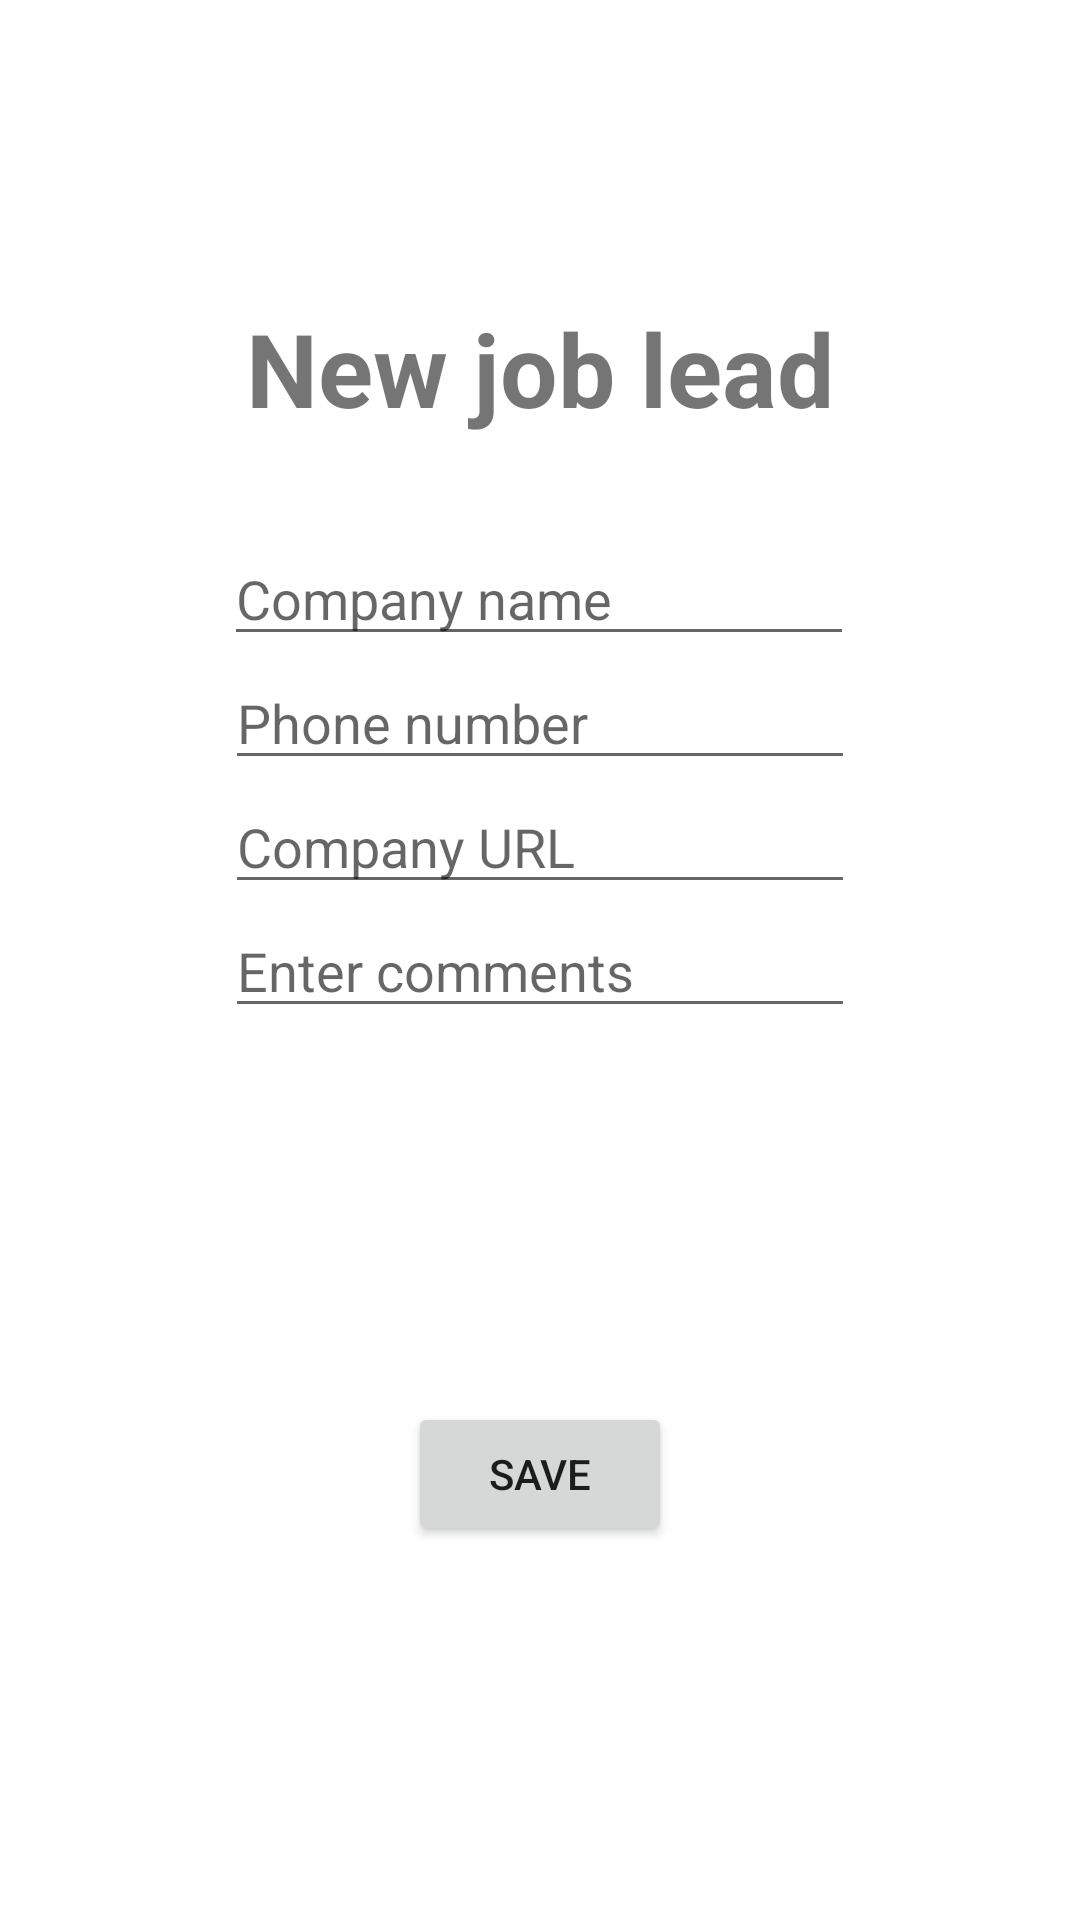

Here is an Android app screen rendered from its layout file. Give the layout XML and the strings, colors and styles it references.
<!-- AndroidManifest.xml: application theme Theme.JobsTrackerSQLite -->
<!-- res/layout/fragment_add_job_lead.xml -->
<?xml version="1.0" encoding="utf-8"?>
<androidx.constraintlayout.widget.ConstraintLayout xmlns:android="http://schemas.android.com/apk/res/android"
    xmlns:app="http://schemas.android.com/apk/res-auto"
    xmlns:tools="http://schemas.android.com/tools"
    android:layout_width="match_parent"
    android:layout_height="match_parent"
    tools:context=".AddJobLeadFragment">

    <TextView
        android:id="@+id/textView2"
        android:layout_width="wrap_content"
        android:layout_height="wrap_content"
        android:layout_marginTop="100dp"
        android:text="New job lead"
        android:textSize="34sp"
        android:textStyle="bold"
        app:layout_constraintEnd_toEndOf="parent"
        app:layout_constraintStart_toStartOf="parent"
        app:layout_constraintTop_toTopOf="parent" />

    <EditText
        android:id="@+id/editText1"
        android:layout_width="wrap_content"
        android:layout_height="wrap_content"
        android:layout_marginTop="32dp"
        android:ems="10"
        android:hint="Company name"
        android:inputType="text"
        app:layout_constraintEnd_toEndOf="parent"
        app:layout_constraintHorizontal_bias="0.497"
        app:layout_constraintStart_toStartOf="parent"
        app:layout_constraintTop_toBottomOf="@+id/textView2" />

    <EditText
        android:id="@+id/editText2"
        android:layout_width="wrap_content"
        android:layout_height="wrap_content"
        android:ems="10"
        android:hint="Phone number"
        android:inputType="phone"
        app:layout_constraintEnd_toEndOf="parent"
        app:layout_constraintStart_toStartOf="parent"
        app:layout_constraintTop_toBottomOf="@+id/editText1" />

    <EditText
        android:id="@+id/editText3"
        android:layout_width="wrap_content"
        android:layout_height="wrap_content"
        android:ems="10"
        android:hint="Company URL"
        android:inputType="textUri"
        app:layout_constraintBottom_toTopOf="@+id/editText4"
        app:layout_constraintEnd_toEndOf="parent"
        app:layout_constraintHorizontal_bias="0.5"
        app:layout_constraintStart_toStartOf="parent"
        app:layout_constraintTop_toBottomOf="@+id/editText2" />

    <EditText
        android:id="@+id/editText4"
        android:layout_width="wrap_content"
        android:layout_height="wrap_content"
        android:ems="10"
        android:hint="Enter comments"
        android:inputType="textMultiLine"
        app:layout_constraintEnd_toEndOf="parent"
        app:layout_constraintHorizontal_bias="0.5"
        app:layout_constraintStart_toStartOf="parent"
        app:layout_constraintTop_toBottomOf="@+id/editText3" />

    <Button
        android:id="@+id/button"
        android:layout_width="wrap_content"
        android:layout_height="wrap_content"
        android:layout_marginTop="8dp"
        android:layout_marginBottom="8dp"
        android:text="Save"
        app:layout_constraintBottom_toBottomOf="parent"
        app:layout_constraintEnd_toEndOf="parent"
        app:layout_constraintStart_toStartOf="parent"
        app:layout_constraintTop_toBottomOf="@+id/editText4" />
</androidx.constraintlayout.widget.ConstraintLayout>
<!-- resources referenced by this layout -->
<resources>
  <style name="Theme.JobsTrackerSQLite" parent="Theme.MaterialComponents.DayNight.NoActionBar">
          
          <item name="colorPrimary">@color/purple_500</item>
          <item name="colorPrimaryVariant">@color/purple_700</item>
          <item name="colorOnPrimary">@color/white</item>
          
          <item name="colorSecondary">@color/teal_200</item>
          <item name="colorSecondaryVariant">@color/teal_700</item>
          <item name="colorOnSecondary">@color/black</item>
          
          <item name="android:statusBarColor" tools:targetApi="l">?attr/colorPrimaryVariant</item>
          
          <item name="colorAccent">@color/colorAccent</item>
          
          <item name="colorPrimary">@color/colorPrimary</item>
          <item name="colorPrimaryDark">@color/colorPrimaryDark</item>
          <item name="colorAccent">@color/colorAccent</item>
      </style>
  <color name="purple_500">#FF6200EE</color>
  <color name="purple_700">#FF3700B3</color>
  <color name="white">#FFFFFFFF</color>
  <color name="teal_200">#FF03DAC5</color>
  <color name="teal_700">#FF018786</color>
  <color name="black">#FF000000</color>
  <color name="colorAccent">#D81B60</color>
  <color name="colorPrimary">#008577</color>
  <color name="colorPrimaryDark">#00574B</color>
</resources>
